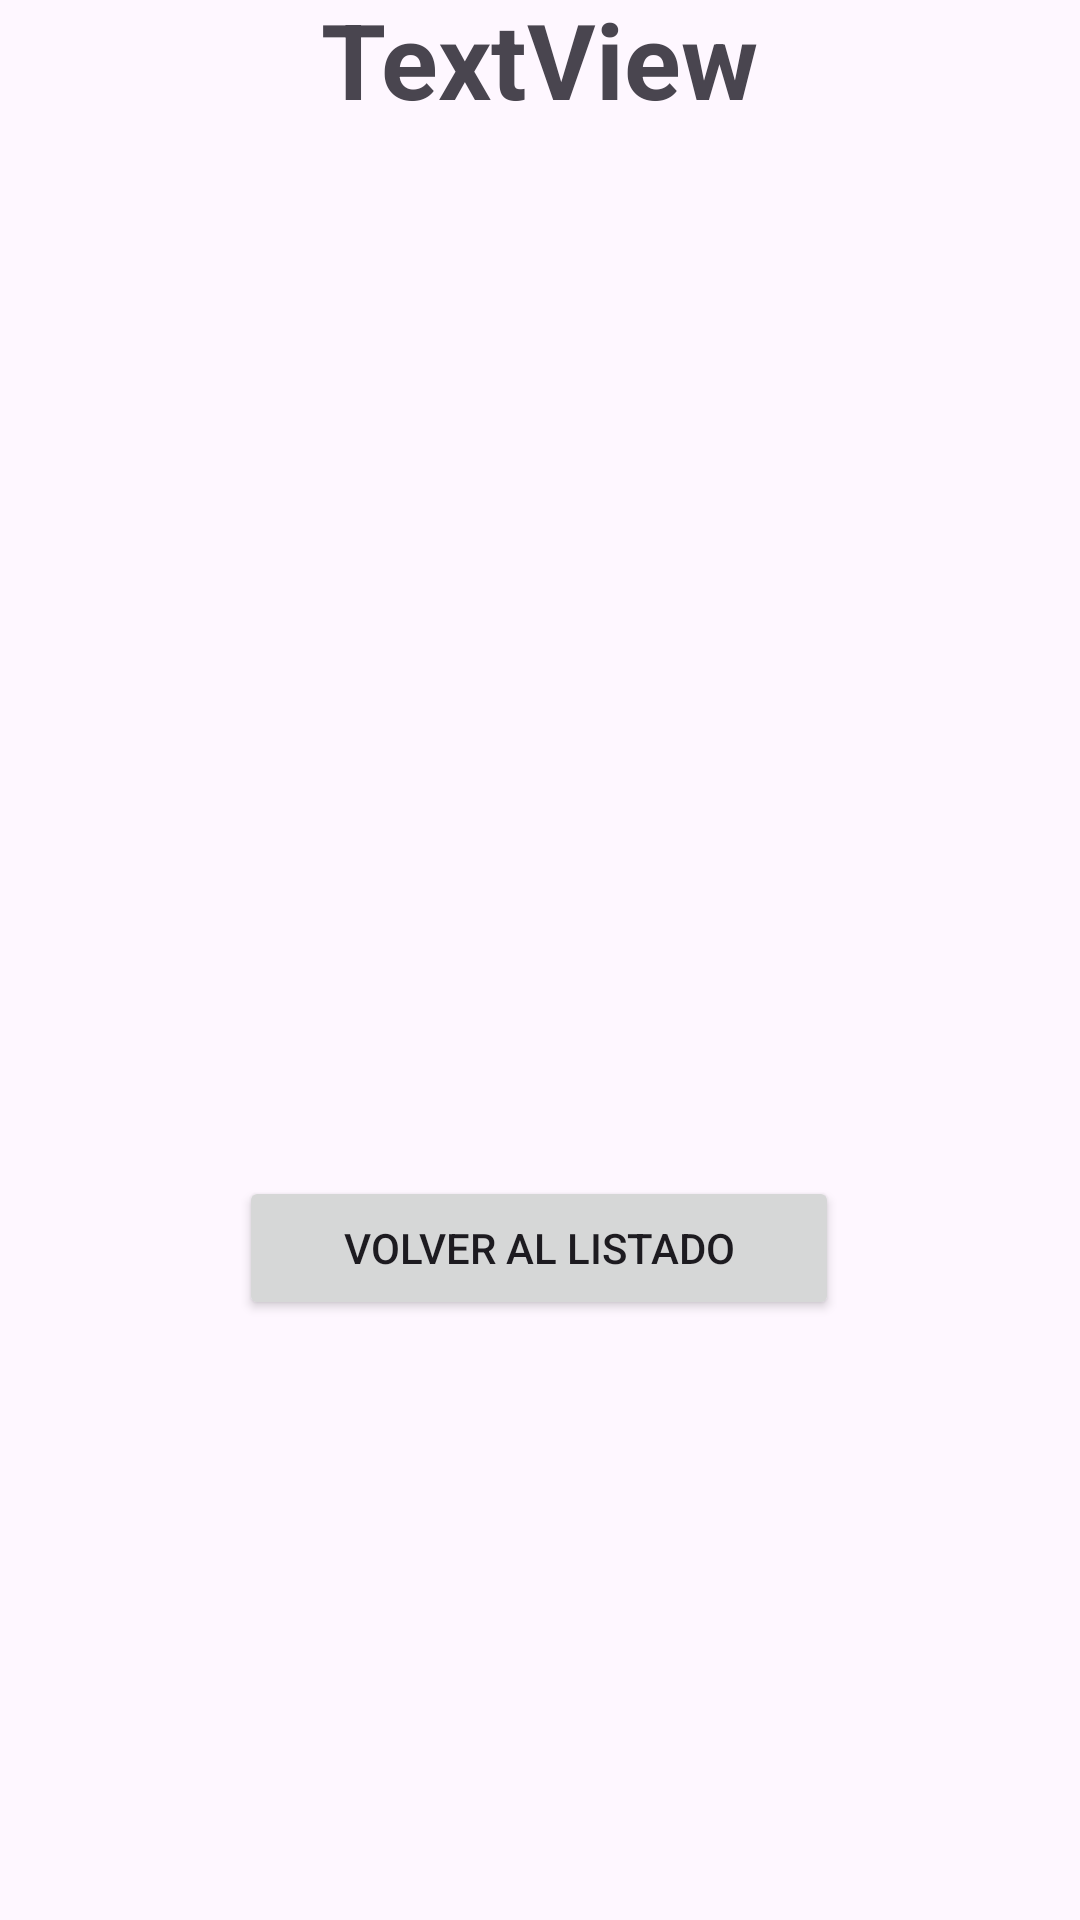

Write the Android layout XML for this screen, with the resource values it uses.
<!-- AndroidManifest.xml: application theme Theme.ProyectoPoo -->
<!-- res/layout/activity_pantalla_detalles.xml -->
<?xml version="1.0" encoding="utf-8"?>
<androidx.constraintlayout.widget.ConstraintLayout xmlns:android="http://schemas.android.com/apk/res/android"
    xmlns:app="http://schemas.android.com/apk/res-auto"
    android:layout_width="match_parent"
    android:layout_height="match_parent">

    <Button
        android:id="@+id/btnVolver"
        android:layout_width="200dp"
        android:layout_height="wrap_content"
        android:layout_marginBottom="200dp"
        android:onClick="volverListado"
        android:text="Volver al Listado"
        android:textColorLink="#3F51B5"
        app:layout_constraintBottom_toBottomOf="parent"
        app:layout_constraintEnd_toEndOf="parent"
        app:layout_constraintHorizontal_bias="0.497"
        app:layout_constraintStart_toStartOf="parent" />

    <LinearLayout
        android:id="@+id/linearPDetalles"
        android:layout_width="match_parent"
        android:layout_height="400dp"
        android:onClick="volverListado"
        android:orientation="vertical"
        app:layout_constraintBottom_toTopOf="@+id/btnVolver"
        app:layout_constraintEnd_toEndOf="parent"
        app:layout_constraintStart_toStartOf="parent"
        app:layout_constraintTop_toTopOf="parent">

        <androidx.constraintlayout.widget.ConstraintLayout
            android:layout_width="match_parent"
            android:layout_height="wrap_content">

            <TextView
                android:id="@+id/tituloDetalles"
                android:layout_width="wrap_content"
                android:layout_height="wrap_content"
                android:text="TextView"
                android:textSize="35sp"
                android:textStyle="bold"
                app:layout_constraintBottom_toBottomOf="parent"
                app:layout_constraintEnd_toEndOf="parent"
                app:layout_constraintStart_toStartOf="parent"
                app:layout_constraintTop_toTopOf="parent" />

        </androidx.constraintlayout.widget.ConstraintLayout>

    </LinearLayout>
</androidx.constraintlayout.widget.ConstraintLayout>
<!-- resources referenced by this layout -->
<resources>
  <style name="Theme.ProyectoPoo" parent="Base.Theme.ProyectoPoo" />
  <style name="Base.Theme.ProyectoPoo" parent="Theme.Material3.DayNight.NoActionBar">
          
          
      </style>
</resources>
